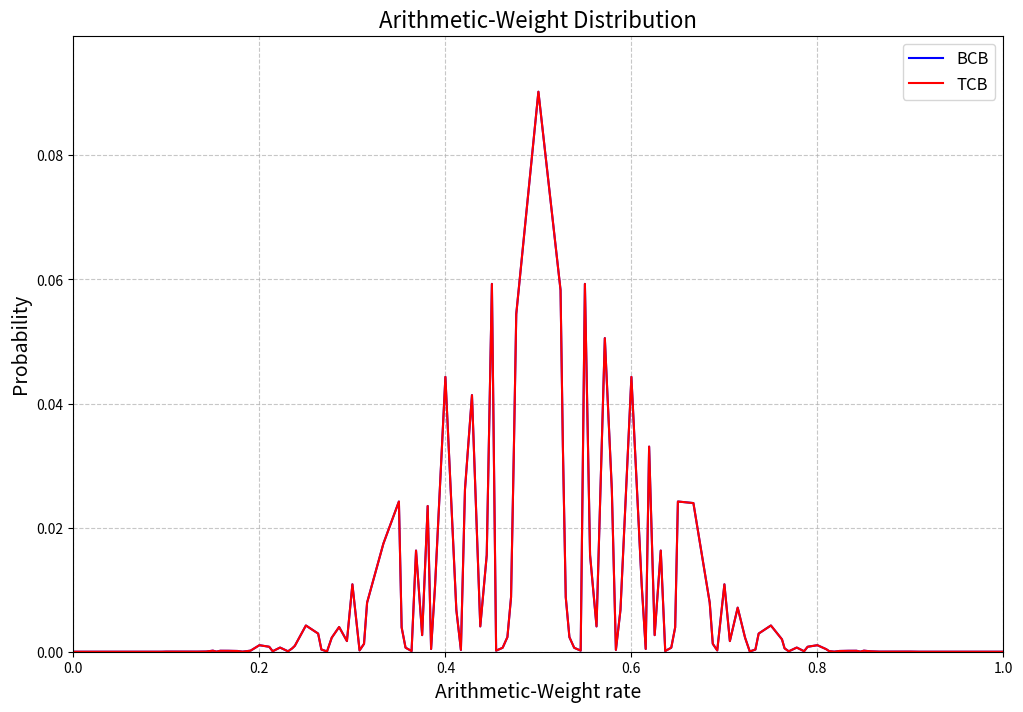

The matplotlib source for this figure:
### Ternary Coded Binary (TCB) Library
# [redacted]
# 

# Binary to TCB Converter
def decimal_to_TCB_string(B):
    B=bin(B)
    Q=''
    T=''
    L=len(B)
    S=0
    for i in range(L-1, 0, -1):
        X=B[i]
        if   Q=='':
            if S==0:
                if X=='0':
                    T = '0' + T
                elif X=='1':
                    Q = '1'
                else:
                    break
            else:
                if X=='0':
                    S = 0
                    Q='0'
                elif X=='1':
                    T = '0' + T
                    Q=''
                else:
                    T = '+' + T
                    break
        elif Q=='1':
            if X=='0':
                T= '0+' + T
                Q=''
            elif X=='1':
                Q='11'
            else:
                T= '+' + T 
                break
        elif Q=='11':
            if X=='0':
                Q='011'
            elif X=='1':
                Q=''
                S=1
                T = '00-' + T
            else:
                T = '+0-' + T 
                break
        elif Q=='011':
            if X=='0':
                T = '0+0-' + T 
                Q = ''
            elif X=='1':
                T = '0-' + T
                Q = '11'
            else:
                T = '+0-' + T 
                break
        elif Q=='0':
            if X=='0':
                T = '0+' + T
                Q = ''
            elif X=='1':
                Q = '11'
            else:
                T = '+' + T
                break
        else:
            print("Error")
    return(T)

def decimal_to_BCB_string(decimal_number):
    # 將十進制數字轉換為二進制字串，並去掉 '0b' 前綴
    binary_string = bin(decimal_number)[2:]
    return binary_string

# Arithmetic Weight of a Binary Number
def TCB_Weight(B):
    TCB_string = decimal_to_TCB_string(B)
    z = 0
    for c in TCB_string:
        if c == '0':
            z += 1
    return(len(TCB_string)-z)

def BCB_Weight(B):
    BCB_string = decimal_to_BCB_string(B)
    z = 0
    for c in BCB_string:
        if c == '0':
            z += 1
    return(len(BCB_string)-z)


test_number = 7

print(f"decimal_to_BCB_string(test_number): {decimal_to_BCB_string(test_number)}")
print(f"BCB_Weight(test_number): {BCB_Weight(test_number)}")
print(f"decimal_to_TCB_string(test_number): {decimal_to_TCB_string(test_number)}")
print(f"TCB_Weight(test_number): {TCB_Weight(test_number)}")

BCB_AW_rate_list = []
TCB_AW_rate_list = []
for i in range(1000000):
    TCB_string = decimal_to_TCB_string(i)
    original_L = len(TCB_string)
    new_BCB_L = BCB_Weight(i)
    new_TCB_L = TCB_Weight(i)
    # print(f"i: {i}")
    # print(f"original_L: {original_L}")
    # print(f"new_BCB_L: {new_BCB_L}")
    # print(f"new_TCB_L: {new_TCB_L}")
    BCB_AW_rate = new_BCB_L / original_L
    TCB_AW_rate = new_BCB_L / original_L
    BCB_AW_rate_list.append(BCB_AW_rate)
    TCB_AW_rate_list.append(TCB_AW_rate)
    # print(f"BCB_AW_rate: {BCB_AW_rate}")
    # print(f"TCB_AW_rate: {TCB_AW_rate}")
    # print("---------------------------")

# TCB to Binary Converter
def TCB2Bin(T):
    B=0
    L = len(T)
    for i in range(L):
        if T[i] == '0':
            t = 0
        elif T[i] == '+':
            t = 1
        else:
            t = -1
        B += t * (1 << (L-1-i))
    return(B)
    

import matplotlib.pyplot as plt
import numpy as np
from collections import Counter

def plot_sorted_aw_distribution(BCB_AW_rate_list, TCB_AW_rate_list):
    # 計算每個值的出現頻率
    bcb_counter = Counter(BCB_AW_rate_list)
    tcb_counter = Counter(TCB_AW_rate_list)
    
    # 轉換為概率並排序
    total = len(BCB_AW_rate_list)
    bcb_probs = sorted([(k, v / total) for k, v in bcb_counter.items()])
    tcb_probs = sorted([(k, v / total) for k, v in tcb_counter.items()])
    
    # 創建圖表
    plt.figure(figsize=(12, 8))
    
    # 繪製 BCB 曲線
    bcb_x, bcb_y = zip(*bcb_probs)
    plt.plot(bcb_x, bcb_y, 'b-', label='BCB')
    
    # 繪製 TCB 曲線
    tcb_x, tcb_y = zip(*tcb_probs)
    plt.plot(tcb_x, tcb_y, 'r-', label='TCB')
    
    # 設置標題和標籤
    plt.title('Arithmetic-Weight Distribution', fontsize=16)
    plt.xlabel('Arithmetic-Weight rate', fontsize=14)
    plt.ylabel('Probability', fontsize=14)
    
    # 添加圖例
    plt.legend(fontsize=12)
    
    # 調整軸的範圍
    plt.xlim(0, 1)
    plt.ylim(0, max(max(bcb_y), max(tcb_y)) * 1.1)
    
    # 顯示網格
    plt.grid(True, linestyle='--', alpha=0.7)
    
    # 保存圖表
    plt.savefig('sorted_arithmetic_weight_distribution.png', dpi=300, bbox_inches='tight')
    
    # 顯示圖表
    plt.show()

# 假設 BCB_AW_rate_list 和 TCB_AW_rate_list 已經計算完成
plot_sorted_aw_distribution(BCB_AW_rate_list, TCB_AW_rate_list)
    

